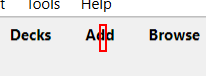
Task: TranslatetoAnki
Workflow: Add_Card

Step 1: click on the text in window 'User 1 - Anki' (anki.exe)

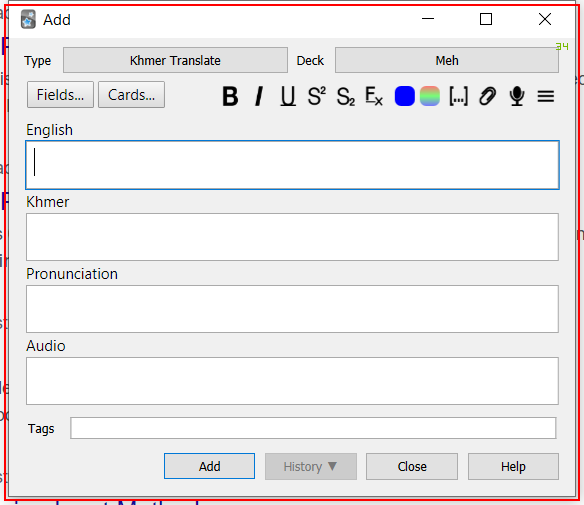
Step 2: type [in_English] into the element in window 'Add' (anki.exe)

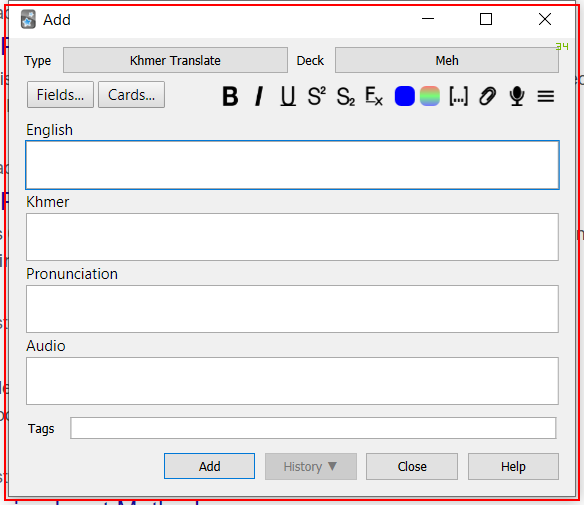
Step 3: type a value into the element in window 'Add' (anki.exe)

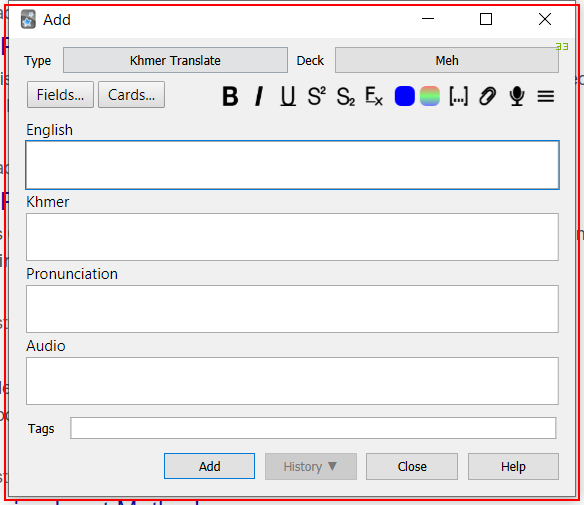
Step 4: type [in_Khmer] into the element in window 'Add' (anki.exe)

Step 5: type a value into the element in window 'Add' (anki.exe) (same screen as step 3)

Step 6: type [in_Pronunction] into the element in window 'Add' (anki.exe) (same screen as step 4)

Step 7: type a value into the element in window 'Add' (anki.exe) (same screen as step 3)

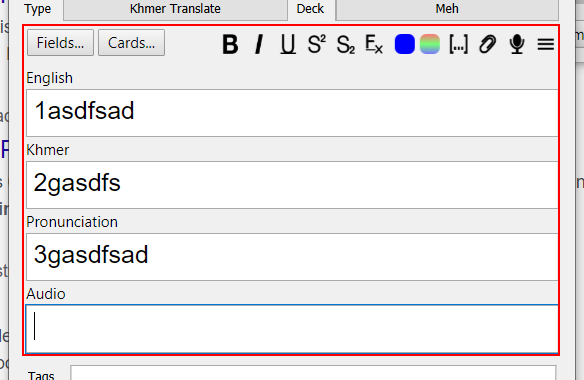
Step 8: type a value into the grouping in window 'Add' (anki.exe)

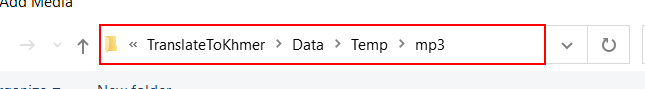
Step 9: type [in_audio] in window 'Add Media' (anki.exe)

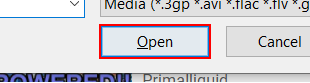
Step 10: click in window 'Add Media' (anki.exe)

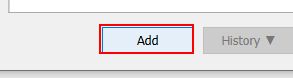
Step 11: click on the push button 'Add' in window 'Add' (anki.exe)
